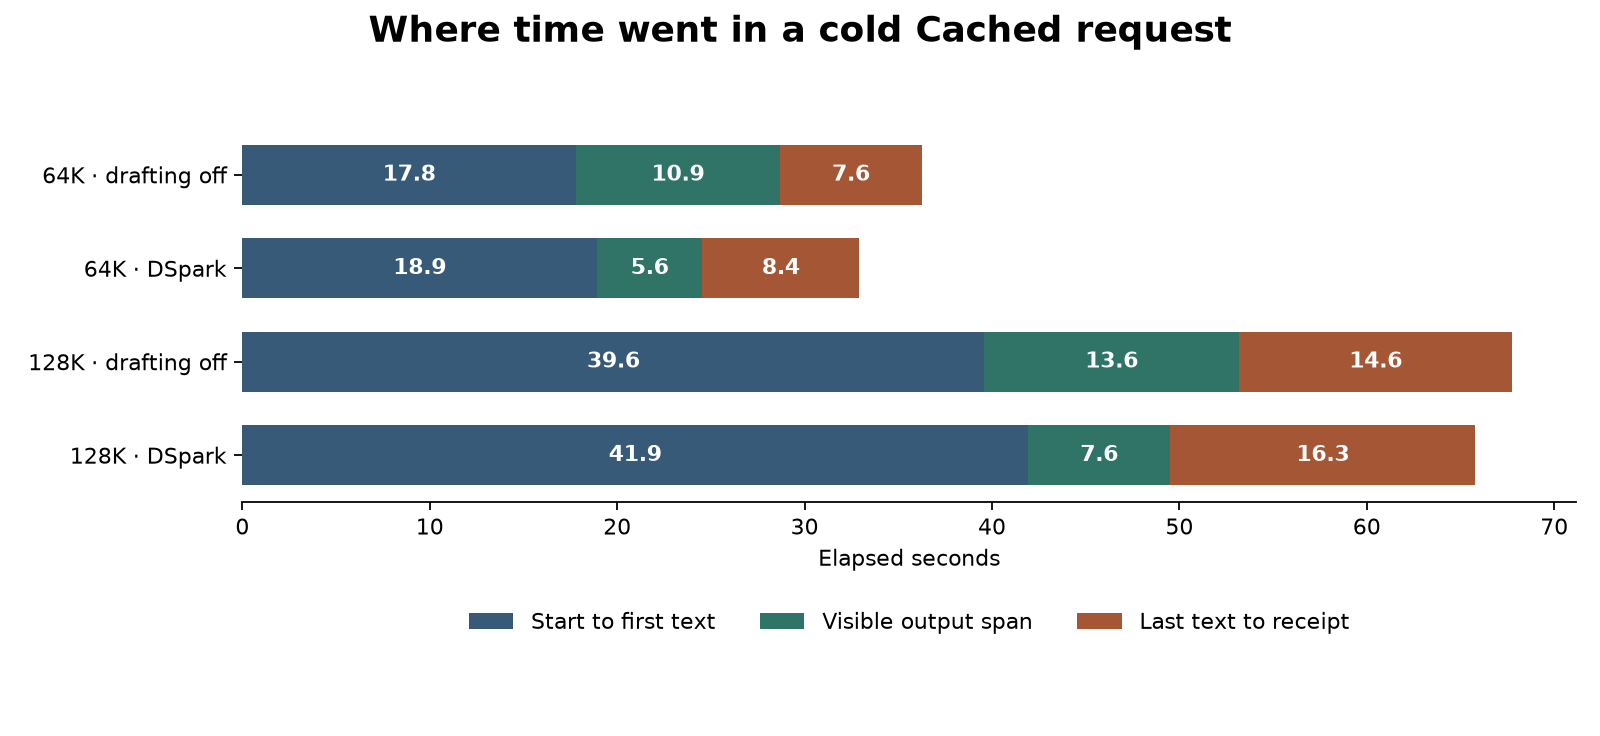

Data behind this chart, as committed beside it:
content_tokens, draft, first_visible_s, visible_span_s, receipt_tail_s, total_s, server_capture_s
65536, off, 17.8, 10.88, 7.577, 36.26, 1.784
65536, dspark, 18.93, 5.606, 8.387, 32.93, 1.982
131072, off, 39.6, 13.58, 14.6, 67.77, 3.358
131072, dspark, 41.93, 7.587, 16.28, 65.8, 3.756
